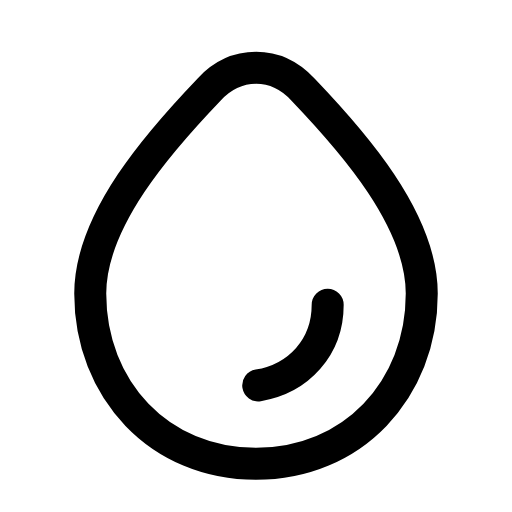
t = 0.00 s
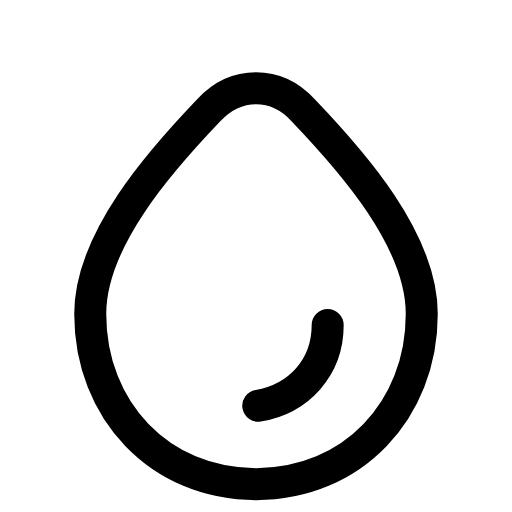
t = 0.26 s
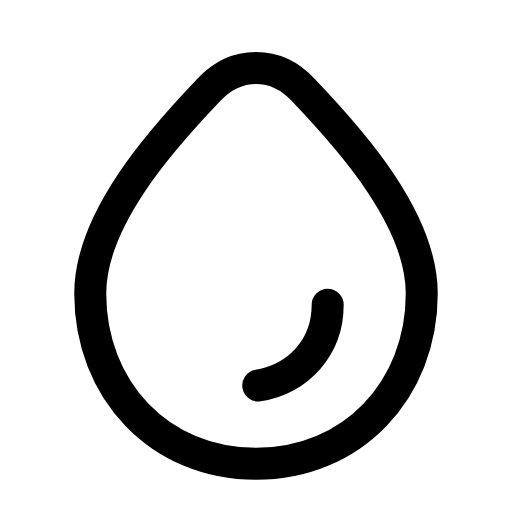
t = 0.53 s
t = 0.78 s: frame unchanged from t = 0.00 s, image omitted
t = 1.06 s: frame unchanged from t = 0.00 s, image omitted
t = 1.33 s: frame unchanged from t = 0.00 s, image omitted

The animated SVG that drew these frames (rendered in a browser with its animation timeline set to each time). Animation: 1 SMIL element (animateTransform=1); one cycle of 1.60 s, repeats indefinitely.

<svg xmlns="http://www.w3.org/2000/svg" width="24" height="24" viewBox="0 0 24 24" fill="none"><g transform="translate(-0.6 -0.625) scale(1.05)"><g><animateTransform attributeName="transform" type="translate" values="0 0;0 0;0 1.1;0 0;0 0;0 0;0 0;0 1.1;0 0;0 0;0 0" keyTimes="0;0.135;0.2475;0.36;0.45;0.6;0.66;0.735;0.81;0.9;1" dur="1.6s" repeatCount="indefinite" calcMode="spline" keySplines="0.16 1 0.3 1;0.16 1 0.3 1;0.16 1 0.3 1;0.16 1 0.3 1;0.16 1 0.3 1;0.16 1 0.3 1;0.16 1 0.3 1;0.16 1 0.3 1;0.16 1 0.3 1;0.16 1 0.3 1"/><path stroke="currentColor" stroke-width="1.429" stroke-linecap="round" stroke-linejoin="round" fill="none" d="M12 21.3C7.7 21.3 4.6 18 4.6 13.7C4.6 10.4 7.7 6.9 9.9 4.6C11.1 3.3 12.9 3.3 14.1 4.6C16.3 6.9 19.4 10.4 19.4 13.7C19.4 18 16.3 21.3 12 21.3Z"></path><path stroke="currentColor" stroke-width="1.429" stroke-linecap="round" stroke-linejoin="round" fill="none" d="M15.2 14.2C15.2 16.1 13.9 17.5 12.1 17.8"></path></g></g></svg>
